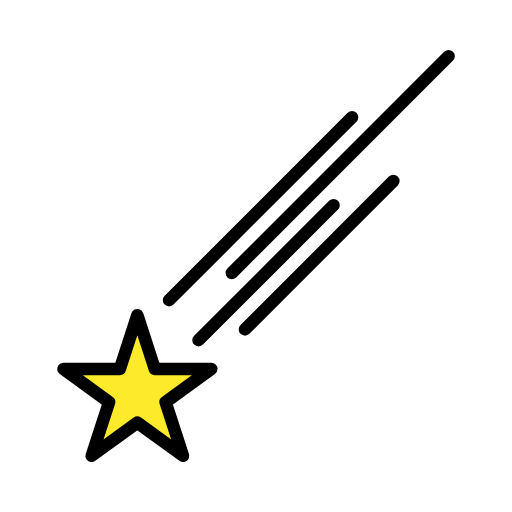
t = 0.00 s
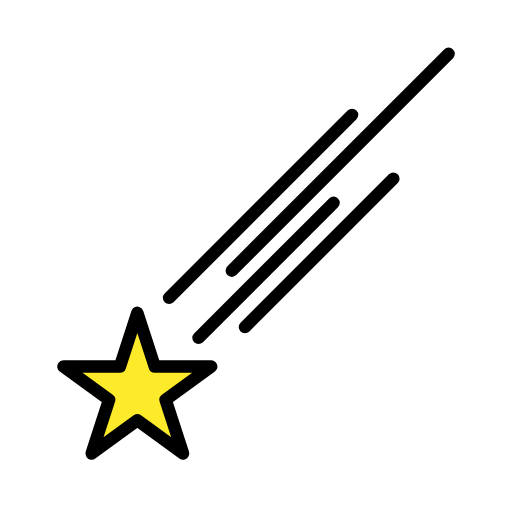
t = 0.48 s
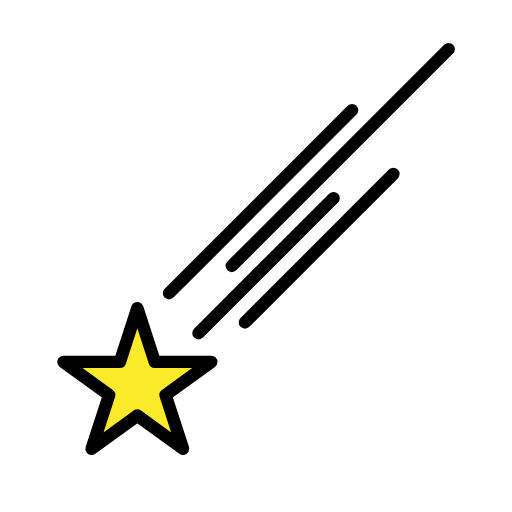
t = 1.43 s
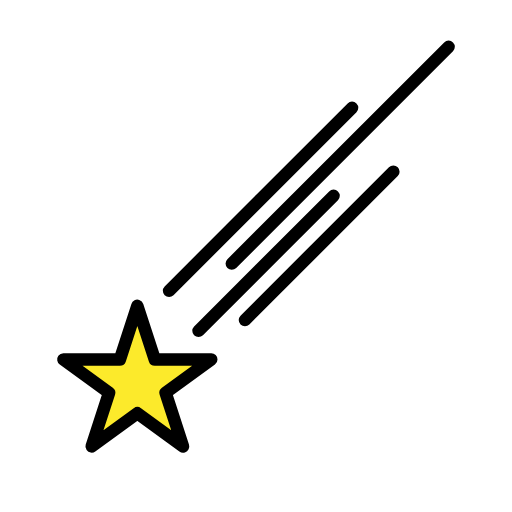
t = 1.90 s
t = 2.38 s: frame unchanged from t = 1.43 s, image omitted
t = 3.33 s: frame unchanged from t = 0.48 s, image omitted

The animated SVG that drew these frames (rendered in a browser with its animation timeline set to each time). Animation: 1 SMIL element (animateTransform=1); one cycle of 3.80 s, repeats indefinitely.

<?xml version='1.0' encoding='utf-8'?>
<svg xmlns="http://www.w3.org/2000/svg" id="emoji" viewBox="-5 -5 82 82" width="200" height="200" role="img">
  <title>OpenMoji: shooting star</title><g><g id="color">
    <polygon fill="#FCEA2B" stroke="none" points="16.9962,45.4792 19.7912,54.0814 28.8361,54.0814 21.5186,59.3978 24.3136,68 16.9962,62.6836 9.6787,68 12.4737,59.3978 5.1562,54.0814 14.2011,54.0814" />
  </g>
  <g id="hair" />
  <g id="skin" />
  <g id="skin-shadow" />
  <g id="line">
    <polygon fill="none" stroke="#000000" stroke-linecap="round" stroke-linejoin="round" stroke-miterlimit="10" stroke-width="2" points="16.9962,45.4792 19.7912,54.0814 28.8361,54.0814 21.5186,59.3978 24.3136,68 16.9962,62.6836 9.6787,68 12.4737,59.3978 5.1562,54.0814 14.2011,54.0814" />
    <line x1="51.3836" x2="22.0786" y1="13.7727" y2="43.0776" fill="none" stroke="#000000" stroke-linecap="round" stroke-linejoin="round" stroke-miterlimit="10" stroke-width="2" />
    <line x1="32.125" x2="66.8438" y1="38.7188" y2="4" fill="none" stroke="#000000" stroke-linecap="round" stroke-linejoin="round" stroke-miterlimit="10" stroke-width="2" />
    <line x1="34.2307" x2="57.9976" y1="47.757" y2="23.9901" fill="none" stroke="#000000" stroke-linecap="round" stroke-linejoin="round" stroke-miterlimit="10" stroke-width="2" />
    <line x1="26.796" x2="48.421" y1="49.4835" y2="27.8585" fill="none" stroke="#000000" stroke-linecap="round" stroke-linejoin="round" stroke-miterlimit="10" stroke-width="2" />
  </g>
<animateTransform attributeName="transform" type="translate" values="0 0;0 -1.5;0 0" dur="3.8s" repeatCount="indefinite" /></g></svg>
